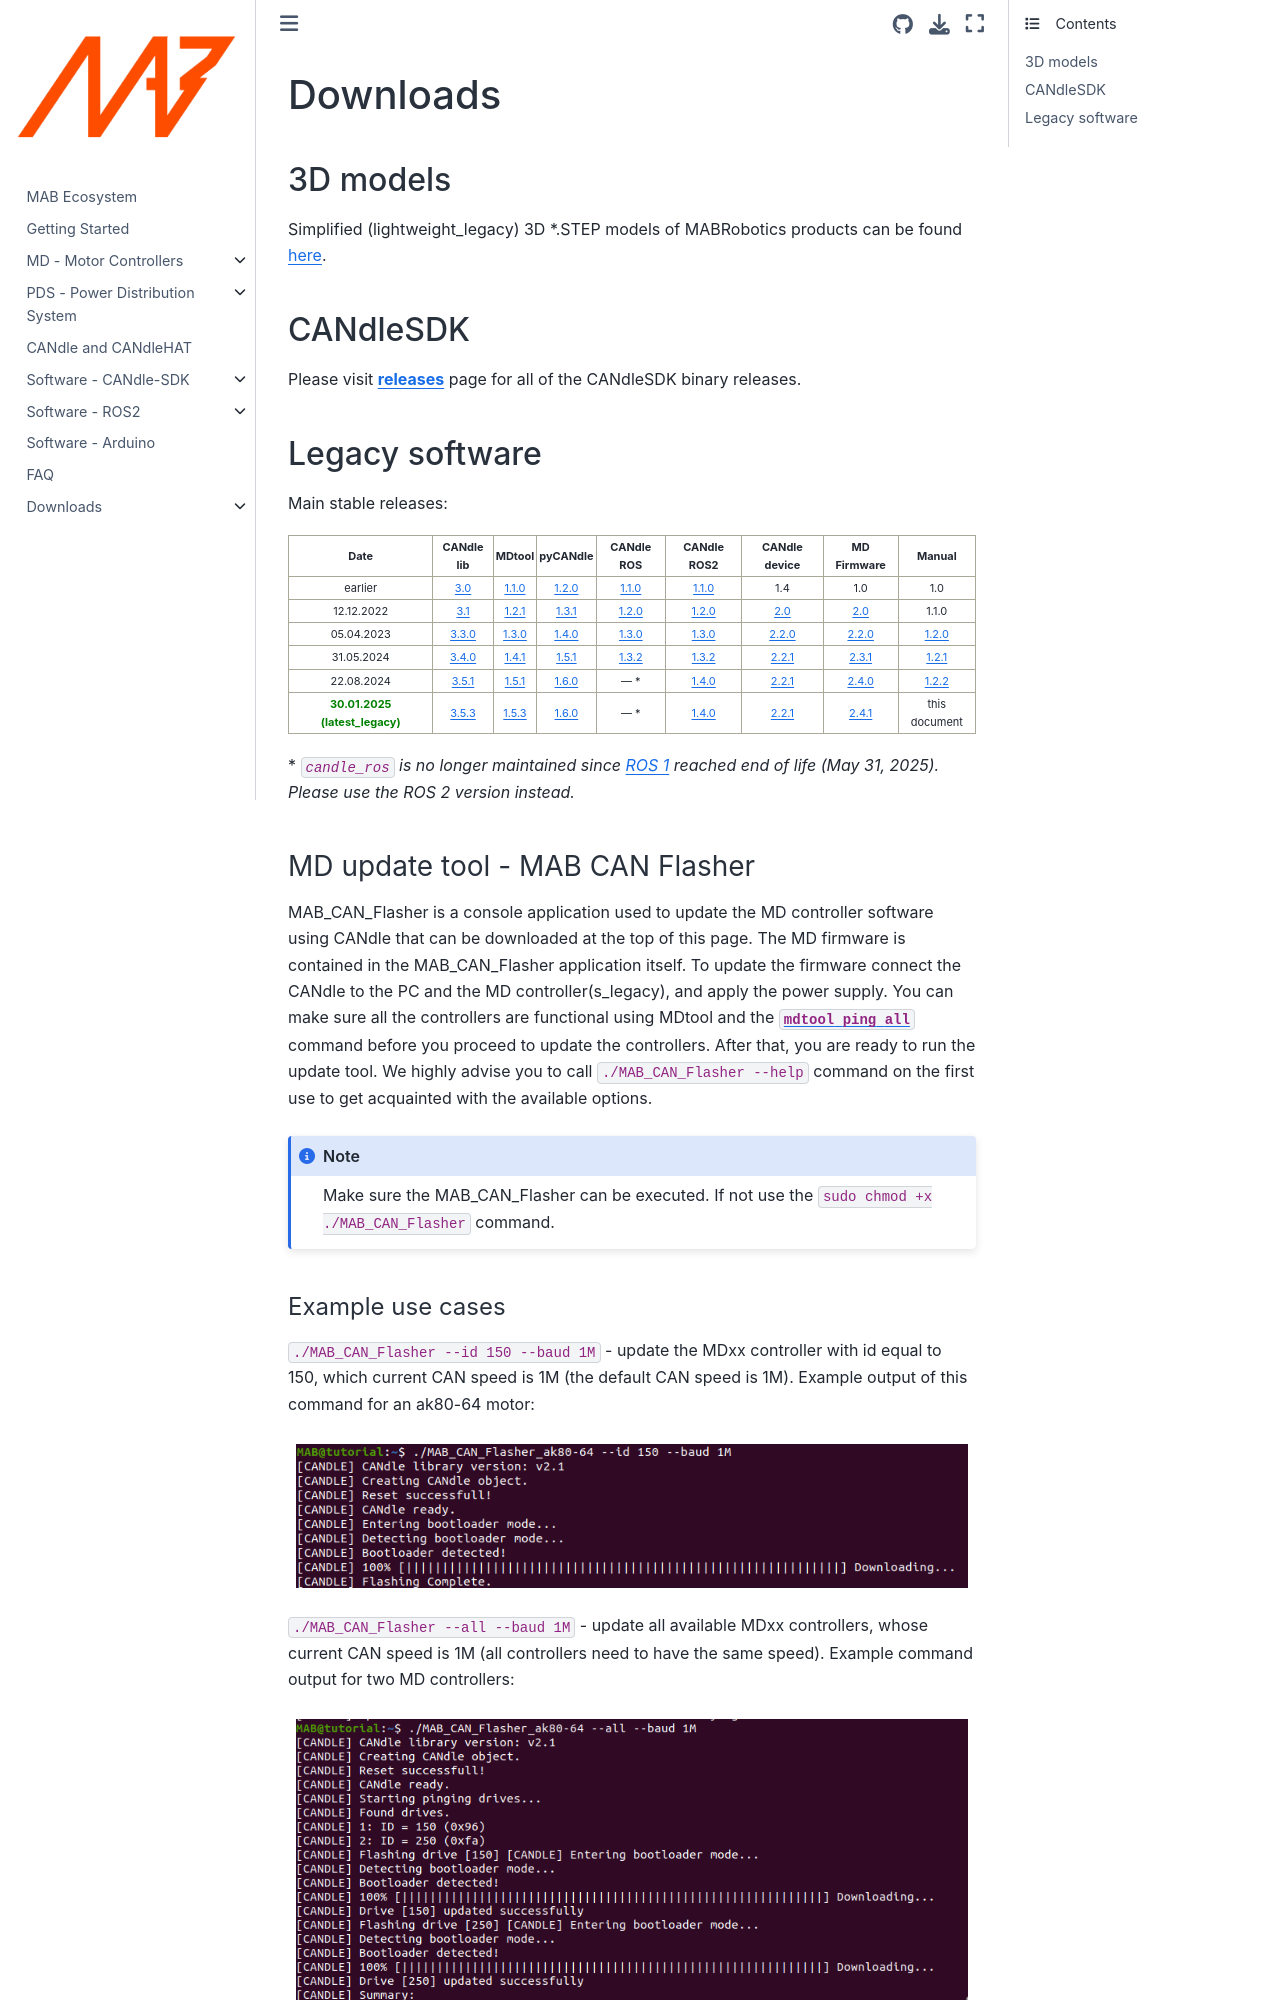

repository: mabrobotics/MD80-x-CANdle-Documentation · page: candlelib/Downloads/Downloads.html · generator: jekyll

(downloads_legacy)=

# Downloads

(hardware_downloads_legacy)=

## 3D models

Simplified (lightweight_legacy) 3D \*.STEP models of MABRobotics products can be found
[here](https://drive.google.com/drive/folders/1HMs3-LDdo9Fq8obLJfhrmhvfJQhLiTa4?usp=sharing).

## CANdleSDK

Please visit [**releases**](https://github.com/mabrobotics/CANdle-SDK/releases) page for all of the
CANdleSDK binary releases.

(software_downloads_legacy)=
